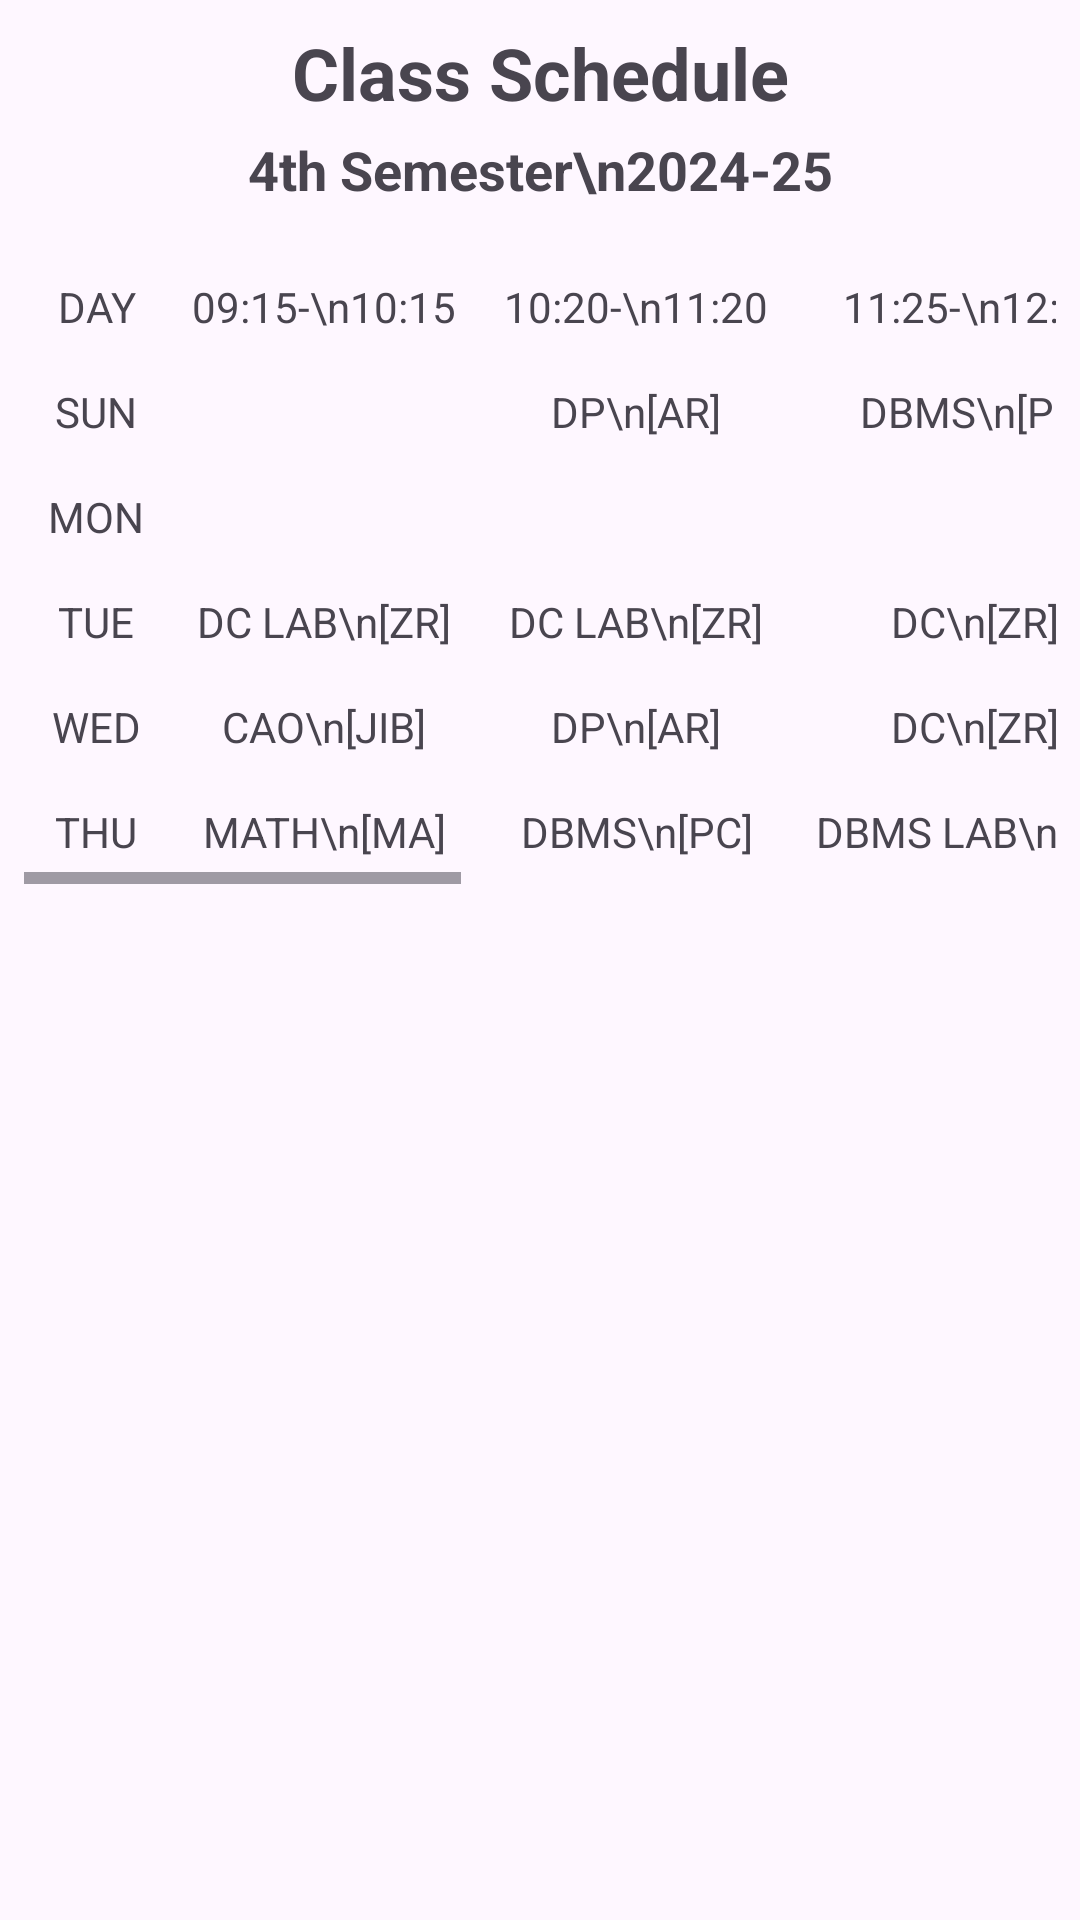

This screen was rendered from an Android layout file. Write that file and the resources it references.
<!-- AndroidManifest.xml: application theme Theme.ClassManagement21 -->
<!-- res/layout/activity_schedule.xml -->
<ScrollView xmlns:android="http://schemas.android.com/apk/res/android"
    android:layout_width="match_parent"
    android:layout_height="match_parent"
    android:padding="8dp">

    <LinearLayout
        android:layout_width="wrap_content"
        android:layout_height="wrap_content"
        android:orientation="vertical"
        android:gravity="center">


        <TextView
            android:layout_width="match_parent"
            android:layout_height="wrap_content"
            android:text="Class Schedule"
            android:textSize="24sp"
            android:textStyle="bold"

            android:layout_marginBottom="4dp"
            android:gravity="center" />

        <TextView
            android:layout_width="match_parent"
            android:layout_height="wrap_content"
            android:text="4th Semester\n2024-25"
            android:textSize="18sp"
            android:textStyle="bold"

            android:layout_marginBottom="16dp"
            android:gravity="center" />


        <HorizontalScrollView
            android:layout_width="wrap_content"
            android:layout_height="wrap_content"
            android:fillViewport="true">

            <TableLayout
                android:id="@+id/scheduleTable"
                android:layout_width="wrap_content"
                android:layout_height="wrap_content"
                android:stretchColumns="1">


                <TableRow>
                    <TextView
                        android:text="DAY"
                        android:gravity="center"
                        android:padding="8dp" />
                    <TextView
                        android:text="09:15-\n10:15"
                        android:gravity="center"
                        android:padding="8dp" />
                    <TextView
                        android:text="10:20-\n11:20"
                        android:gravity="center"
                        android:padding="8dp" />
                    <TextView
                        android:text="11:25-\n12:25"
                        android:gravity="center"
                        android:padding="8dp" />
                    <TextView
                        android:text="12:30-\n01:30"
                        android:gravity="center"
                        android:padding="8dp" />
                    <TextView
                        android:text="02:00-\n02:55"
                        android:gravity="center"
                        android:padding="8dp" />
                    <TextView
                        android:text="03:00-\n03:55"
                        android:gravity="center"
                        android:padding="8dp" />
                    <TextView
                        android:text="04:00-\n04:55"
                        android:gravity="center"
                        android:padding="8dp" />
                </TableRow>


                <TableRow>
                    <TextView android:text="SUN" android:gravity="center" android:padding="8dp" />
                    <TextView android:text="" android:gravity="center" android:padding="8dp" />
                    <TextView android:text="DP\n[AR]" android:gravity="center" android:padding="8dp" />
                    <TextView android:text="DBMS\n[PC]" android:gravity="center" android:padding="8dp" />
                    <TextView android:text="DC\n[ZR]" android:gravity="center" android:padding="8dp" />
                    <TextView android:text="CAO\n[JIB]" android:gravity="center" android:padding="8dp" />
                    <TextView android:text="" android:gravity="center" android:padding="8dp" />
                    <TextView android:text="" android:gravity="center" android:padding="8dp" />
                </TableRow>


                <TableRow>
                    <TextView android:text="MON" android:gravity="center" android:padding="8dp" />
                    <TextView android:text="" android:gravity="center" android:padding="8dp" />
                    <TextView android:text="" android:gravity="center" android:padding="8dp" />
                    <TextView android:text="" android:gravity="center" android:padding="8dp" />
                    <TextView android:text="" android:gravity="center" android:padding="8dp" />
                    <TextView android:text="" android:gravity="center" android:padding="8dp" />
                    <TextView android:text="" android:gravity="center" android:padding="8dp" />
                    <TextView android:text="" android:gravity="center" android:padding="8dp" />
                </TableRow>


                <TableRow>
                    <TextView android:text="TUE" android:gravity="center" android:padding="8dp" />
                    <TextView android:text="DC LAB\n[ZR]" android:gravity="center" android:padding="8dp" />
                    <TextView android:text="DC LAB\n[ZR]" android:gravity="center" android:padding="8dp" />
                    <TextView android:text="DC\n[ZR]" android:gravity="center" android:padding="8dp" />
                    <TextView android:text="MATH\n[MA]" android:gravity="center" android:padding="8dp" />
                    <TextView android:text="" android:gravity="center" android:padding="8dp" />
                    <TextView android:text="" android:gravity="center" android:padding="8dp" />
                    <TextView android:text="" android:gravity="center" android:padding="8dp" />
                </TableRow>

                
                <TableRow>
                    <TextView android:text="WED" android:gravity="center" android:padding="8dp" />
                    <TextView android:text="CAO\n[JIB]" android:gravity="center" android:padding="8dp" />
                    <TextView android:text="DP\n[AR]" android:gravity="center" android:padding="8dp" />
                    <TextView android:text="DC\n[ZR]" android:gravity="center" android:padding="8dp" />
                    <TextView android:text="MATH\n[MA]" android:gravity="center" android:padding="8dp" />
                    <TextView android:text="DP LAB\n[AR]" android:gravity="center" android:padding="8dp" />
                    <TextView android:text="" android:gravity="center" android:padding="8dp" />
                    <TextView android:text="" android:gravity="center" android:padding="8dp" />
                </TableRow>


                <TableRow>
                    <TextView android:text="THU" android:gravity="center" android:padding="8dp" />
                    <TextView android:text="MATH\n[MA]" android:gravity="center" android:padding="8dp" />
                    <TextView android:text="DBMS\n[PC]" android:gravity="center" android:padding="8dp" />
                    <TextView android:text="DBMS LAB\n[PC]" android:gravity="center" android:padding="8dp" />
                    <TextView android:text="DBMS LAB\n[PC]" android:gravity="center" android:padding="8dp" />
                    <TextView android:text="" android:gravity="center" android:padding="8dp" />
                    <TextView android:text="" android:gravity="center" android:padding="8dp" />
                    <TextView android:text="" android:gravity="center" android:padding="8dp" />
                </TableRow>

            </TableLayout>
        </HorizontalScrollView>
    </LinearLayout>
</ScrollView>
<!-- resources referenced by this layout -->
<resources>
  <style name="Theme.ClassManagement21" parent="Base.Theme.ClassManagement21" />
  <style name="Base.Theme.ClassManagement21" parent="Theme.Material3.DayNight.NoActionBar">
          
          
      </style>
</resources>
